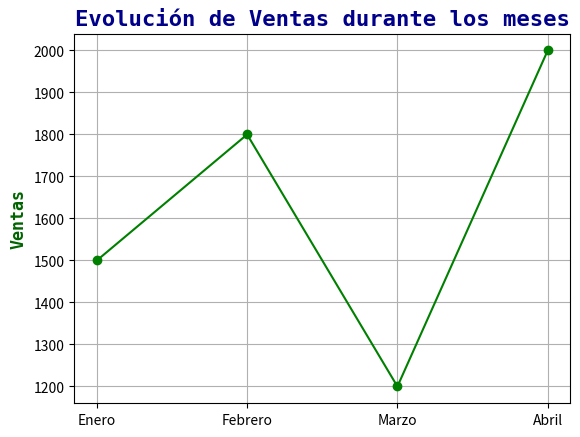

Write Python code to recreate this figure.
meses = ["Enero","Febrero","Marzo","Abril"]
ventas = [1500, 1800, 1200, 2000]
gasto_publicitario=[500,700,400,800]

import matplotlib.pyplot as plt
plt.plot(meses, ventas, marker='o', color='green')
plt.title("Evolución de Ventas durante los meses", fontsize=16, fontweight='bold', color='darkblue', fontfamily='monospace')
plt.ylabel("Ventas", fontsize=12, fontweight='bold', color='darkgreen', fontfamily='monospace')
plt.grid(True)
plt.show()